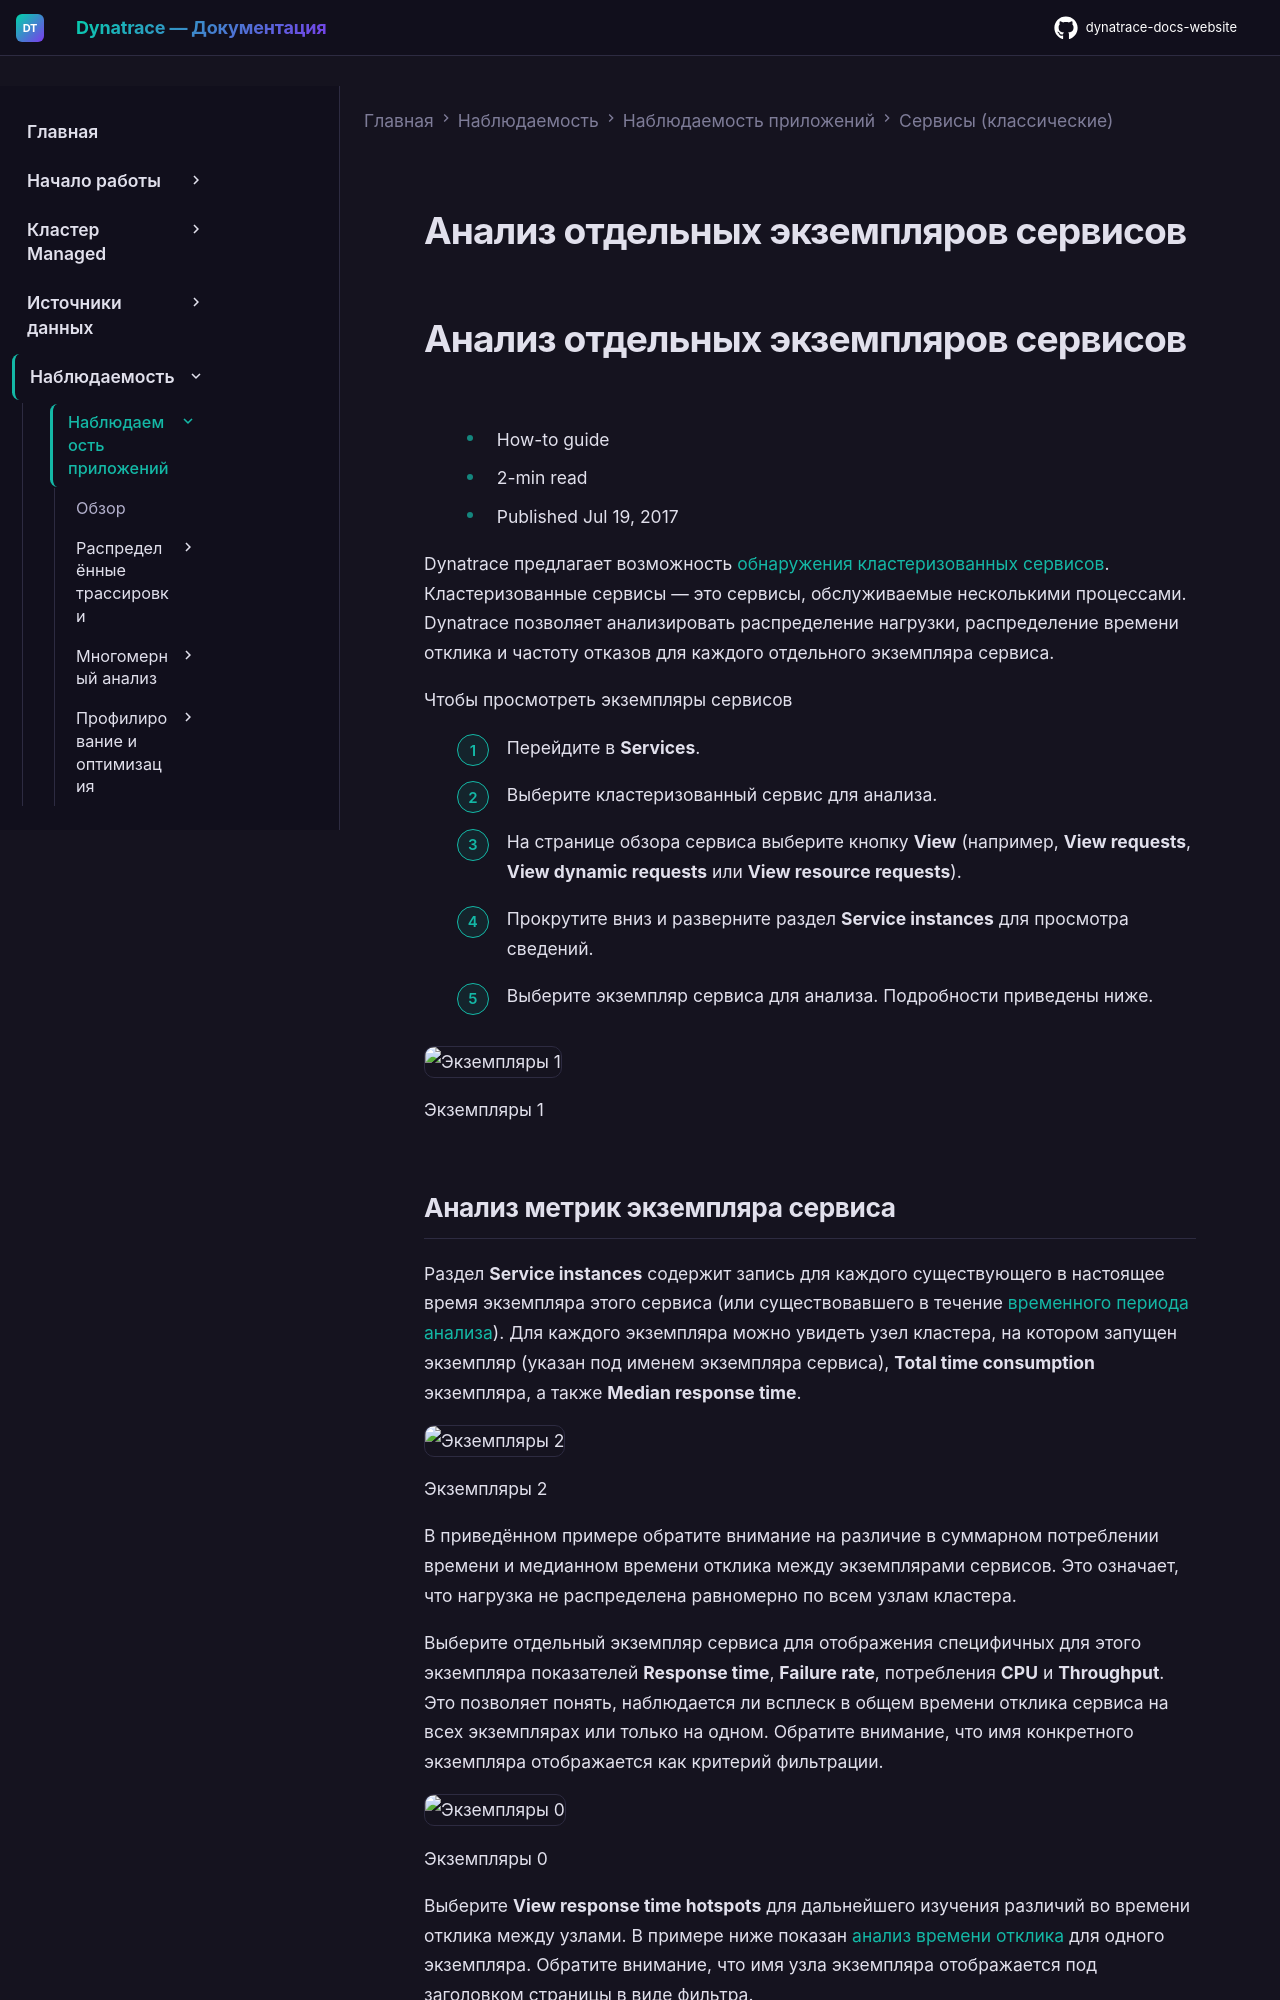

repository: Yerkebulan-Ardabayev/dynatrace-docs-website · page: managed-ru/observe/application-observability/services-classic/analyze-individual-service-instances/index.html · generator: mkdocs

---
title: Анализ отдельных экземпляров сервисов
source: https://docs.dynatrace.com/managed/observe/application-observability/services-classic/analyze-individual-service-instances
scraped: 2026-05-12T11:21:54.278815
---

# Анализ отдельных экземпляров сервисов

# Анализ отдельных экземпляров сервисов

* How-to guide
* 2-min read
* Published Jul 19, 2017

Dynatrace предлагает возможность [обнаружения кластеризованных сервисов](/managed/observe/application-observability/services/service-detection/service-detection-v1 "Узнайте, как Dynatrace Service Detection v1 обнаруживает и именует различные типы сервисов."). Кластеризованные сервисы — это сервисы, обслуживаемые несколькими процессами. Dynatrace позволяет анализировать распределение нагрузки, распределение времени отклика и частоту отказов для каждого отдельного экземпляра сервиса.

Чтобы просмотреть экземпляры сервисов

1. Перейдите в **Services**.
2. Выберите кластеризованный сервис для анализа.
3. На странице обзора сервиса выберите кнопку **View** (например, **View requests**, **View dynamic requests** или **View resource requests**).
4. Прокрутите вниз и разверните раздел **Service instances** для просмотра сведений.
5. Выберите экземпляр сервиса для анализа. Подробности приведены ниже.

![Экземпляры 1](https://dt-cdn.net/images/instances1-1701-7b7a3608cc.png)

Экземпляры 1
